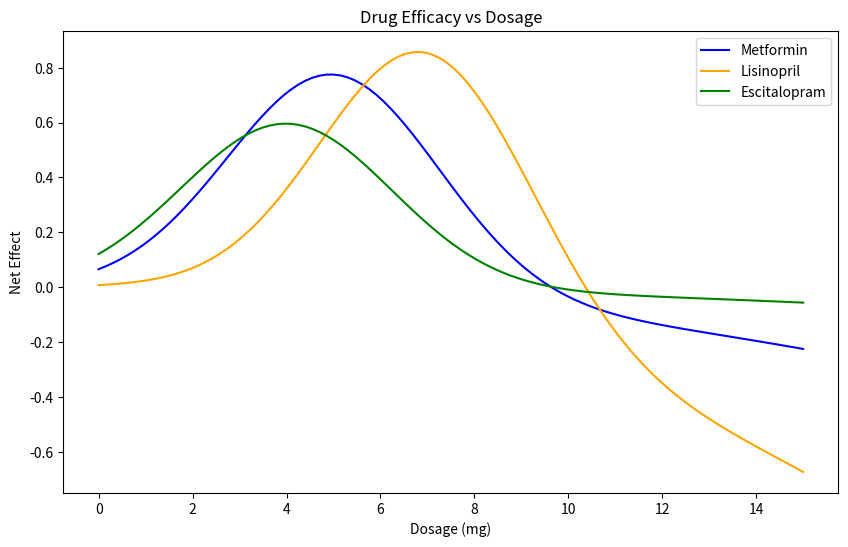
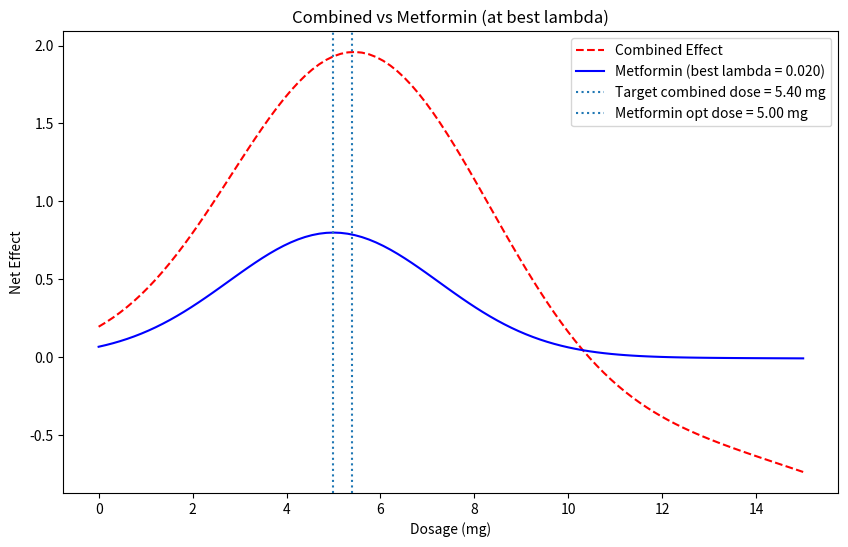

Recreate these plots in Python, in order.
# drug efficacy optimization example for BME 2315
# made by Lavie, fall 2025

#%% import libraries
import numpy as np
import matplotlib.pyplot as plt


#%% define drug models

# define toxicity levels for each drug (lambda)
metformin_lambda = 0.5

lisinopril_lambda = 0.8

escitalopram_lambda = 0.3

def metformin(x):   # mild toxicity, moderate efficacy
    efficacy = 0.8 * np.exp(-0.1*(x-5)**2)
    toxicity = 0.2 * x**2 / 100
    return efficacy - metformin_lambda * toxicity
def lisinopril(x):  # strong efficacy, higher toxicity
    efficacy = np.exp(-0.1*(x-7)**2)
    toxicity = 0.3 * x**2 / 80
    return efficacy - lisinopril_lambda * toxicity
def escitalopram(x):  # weaker efficacy, low toxicity
    efficacy = 0.6 * np.exp(-0.1*(x-4)**2)
    toxicity = 0.1 * x**2 / 120
    return efficacy - escitalopram_lambda * toxicity

#%% plot drug efficacies
x = np.linspace(0, 15, 100)
fig, ax = plt.subplots(figsize=(10, 6))
plt.plot(x, metformin(x), label='Metformin', color='blue')
plt.plot(x, lisinopril(x), label='Lisinopril', color='orange')
plt.plot(x, escitalopram(x), label='Escitalopram', color='green')
plt.title('Drug Efficacy vs Dosage')
plt.xlabel('Dosage (mg)')
plt.ylabel('Net Effect')
plt.legend()
plt.show()

# %% Find optimal dosages for each drug

# First method: Steepest Ascent using the update rule

# first, need the first derivative (gradient)
def gradient(f, x, h=1e-4):
    """Central difference approximation for f'(x)."""
    return (f(x + h) - f(x - h)) / (2*h)

def steepest_ascent(f, x0, h_step=0.1, tol=1e-6, max_iter=1000):
    x = x0 # update initial guess
    for i in range(max_iter):
        grad = gradient(f, x)
        x_new = x + h_step * grad     
        
        if abs(x_new - x) < tol:      # convergence condition, when solution is 0
            print(f"Converged in {i+1} iterations.")
            break
            
        x = x_new
    return x, f(x)

# metformin
opt_dose_metformin, opt_effect_metformin = steepest_ascent(metformin, x0=1.0)
print(f"Steepest Ascent Method - Optimal Metformin Dose: {opt_dose_metformin:.2f} mg")
print(f"Steepest Ascent Method - Optimal Metformin Effect: {opt_effect_metformin*100:.2f}%")

# lisinopril
opt_dose_lisinopril, opt_effect_lisinopril = steepest_ascent(lisinopril, x0=1.0)
print(f"Steepest Ascent Method - Optimal Lisinopril Dose: {opt_dose_lisinopril:.2f} mg")
print(f"Steepest Ascent Method - Optimal Lisinopril Effect: {opt_effect_lisinopril*100:.2f}%")

# escitalopram
opt_dose_escitalopram, opt_effect_escitalopram = steepest_ascent(escitalopram, x0=1.0)
print(f"Steepest Ascent Method - Optimal Escitalopram Dose: {opt_dose_escitalopram:.2f} mg")
print(f"Steepest Ascent Method - Optimal Escitalopram Effect: {opt_effect_escitalopram*100:.2f}%")


# combined drug
opt_dose_combined, opt_effect_combined = steepest_ascent(lambda x: metformin(x) + lisinopril(x) + escitalopram(x),x0=5.0)
print(f"Steepest Ascent Method - Optimal Combined Dose: {opt_dose_combined:.2f} mg")
print(f"Steepest Ascent Method - Optimal Combined Effect: {opt_effect_combined*100:.2f}%")

# %% Newton's method

# requires second derivative
def second_derivative(f, x, h=1e-4):
    """Central difference approximation for f''(x)."""
    return (f(x + h) - 2*f(x) + f(x - h)) / (h**2)

def newtons_method(f, x0, tol=1e-6, max_iter=1000):
    x = x0
    for i in range(max_iter):
        grad = gradient(f, x)
        hess = second_derivative(f, x)
        
        if hess == 0:  # avoid division by zero
            print("Zero second derivative. No solution found.")
            return x, f(x)
        
        x_new = x - grad / hess
        
        if abs(x_new - x) < tol:
            print(f"Converged in {i+1} iterations.")
            break
            
        x = x_new
    return x, f(x)

# metformin
opt_dose_metformin_nm, opt_effect_metformin_nm = newtons_method(metformin, x0=1.0)
print(f"Newton's Method - Optimal Metformin Dose: {opt_dose_metformin_nm:.2f} mg")
print(f"Newton's Method - Optimal Metformin Effect: {opt_effect_metformin_nm*100:.2f}%")                

# lisinopril
opt_dose_lisinopril_nm, opt_effect_lisinopril_nm = newtons_method(lisinopril, x0=1.0)
print(f"Newton's Method - Optimal Lisinopril Dose: {opt_dose_lisinopril_nm:.2f} mg")
print(f"Newton's Method - Optimal Lisinopril Effect: {opt_effect_lisinopril_nm*100:.2f}%")

# escitalopram
opt_dose_escitalopram_nm, opt_effect_escitalopram_nm = newtons_method(escitalopram, x0=1.0)
print(f"Newton's Method - Optimal Escitalopram Dose: {opt_dose_escitalopram_nm:.2f} mg")
print(f"Newton's Method - Optimal Escitalopram Effect: {opt_effect_escitalopram_nm*100:.2f}%")

# combined drug
opt_dose_combined_nm, opt_effect_combined_nm = newtons_method(lambda x: metformin(x) + lisinopril(x) + escitalopram(x),x0=5.0)
print(f"Newton's Method - Optimal Combined Dose: {opt_dose_combined_nm:.2f} mg")
print(f"Newton's Method - Optimal Combined Effect: {opt_effect_combined_nm*100:.2f}%")

#find best lambda value to achieve the optimal dose for metformin
# 1) Target is the combined optimal dose for (from your Newton's method result)
target_dose = opt_dose_combined_nm

# 2) Save original lambda so we can restore later
metformin_lambda_original = metformin_lambda

# 3) Sweep candidate lambdas
lambda_values = np.linspace(0.0, 2.0, 201)

best_lambda = None
best_dose = None
best_effect = None
best_diff = np.inf

met_opt_doses = [] # store metformin optimal dose for each lambda

for lam in lambda_values:
    metformin_lambda = lam # update global used by metformin ()

    dose_m,effect_m = newtons_method(metformin, x0=1.0)
    met_opt_doses.append(dose_m)

    diff = abs(dose_m - target_dose)
    if diff < best_diff:
        best_diff = diff
        best_lambda = lam
        best_dose = dose_m
        best_effect = effect_m

# 4) Restore original lambda
metformin_lambda = metformin_lambda_original

print(f"Target combined dose = {target_dose:.4f} mg")
print(f"Best metformin lambda = {best_lambda:.4f}")
print(f"Metformin optimal dose at best lambda = {best_dose:.4f} mg")
print(f"Difference = {best_diff:.4f} mg")
print(f"Metformin optimal effect at best lambda = {best_effect*100:.2f}%")


#Plot A: Combined curve vs Metformin curve at best lambda (both vs dose)

metformin_lambda = best_lambda
combined_curve = metformin(x) + lisinopril(x) + escitalopram(x)
met_curve_best = metformin(x)

plt.figure(figsize=(10,6))
plt.plot(x, combined_curve, label='Combined Effect', color='red', linestyle='--')
plt.plot(x, met_curve_best, label=f'Metformin (best lambda = {best_lambda:.3f})', color='blue')
plt.axvline(target_dose, linestyle=':', label=f'Target combined dose = {target_dose:.2f} mg')
plt.axvline(best_dose, linestyle=':', label=f'Metformin opt dose = {best_dose:.2f} mg')
plt.title("Combined vs Metformin (at best lambda)")
plt.xlabel("Dosage (mg)")
plt.ylabel("Net Effect")
plt.legend()
plt.show()

#Restore original again after plotting
metformin_lambda = metformin_lambda_original